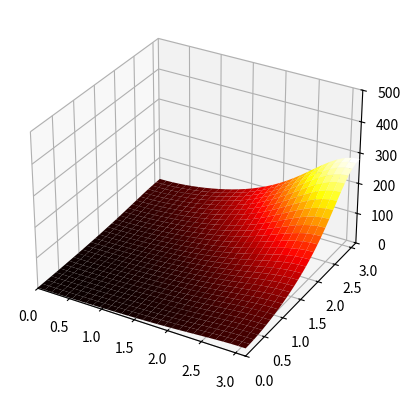

Reproduce this figure in Python.
import numpy as np
import  pandas
import math as c
import matplotlib.pyplot as plt

ax = plt.axes(projection='3d')

#número de pontos
pt = 30
#alpha da função, velocidade que o calor se espalha
alpha = 0.01
#tempo
t = 10
#limita de série
series=50

#pontos do período de 0 a pi em x a y
x = np.linspace(0, c.pi, pt)
y = np.linspace(0, c.pi, pt)

#é preciso do mesmo número de pontos psoteriormente, por isso crio 2 ndarray vazias
x2 = np.linspace(0, 0, pt)
y2 = np.linspace(0, 0, pt)

#criação das ndarray
X, Y = np.meshgrid(x, y)
X2, Y2 = np.meshgrid(x2, y2)

#A00 definido por Fourier
A00 = (1/(c.pi**2))*(c.e**c.pi -1)**2

#Série com Am0 Fourier
Xsum = []

for p in range(0, pt):
    Xsoma = 0
    for m in range(1, series):
        Am0 = (2/(c.pi**2))*(((c.e**(c.pi) - 1)*(c.e**(c.pi)*(-1)**(m)-1))/(m**(2)+1))*c.cos(X[0][p]*m)*c.e**(-alpha*m**(2)*t)
        Xsoma = Xsoma + Am0
    Xsum.append(Xsoma)

#Série com A0n Fourier
Ysum = []
for q in range(0, pt):
    Ysoma = 0
    for n in range(1, series):
        A0n = (2/(c.pi**2))*(((c.e**(c.pi) - 1)*(c.e**(c.pi)*(-1)**(n)-1))/(n**(2)+1))*c.cos(Y[q][0]*n)*c.e**(-alpha*n**(2)*t)
        Ysoma = Ysoma + A0n
    Ysum.append(Ysoma)

#Série com Amn Fourier. Aqui que preciso da ndarray vazio,
#para conseguir criar uma tabela com pt x pt e preenchê-la com seus respectivos valores de z
XYsum = X2
for r in range(0, pt):
    for s in range(0,pt):
        XYsoma = 0
        for n in range(1, series):
            for m in range(1, series):
                Amn = (4/(c.pi**2))*(((c.e**(c.pi)*(-1)**(m)-1)*((c.e**(c.pi)*(-1)**(n)-1)))/((n**(2)+1)*(m**(2)+1)))*c.cos(X[0][s]*m)*c.cos(Y[r][0]*n)*c.e**(-alpha*(m**2+n**2)*t)
                XYsoma = XYsoma + Amn
        XYsum[s][r] = XYsoma

#soma de todos os valores
SOMAFINAL = Y2
for t in range (0, pt):
    for u in range (0, pt):
        SOMAFINAL[u][t] = A00 + Xsum[u] + Ysum[t] +XYsum[u][t]

ax.plot_surface(X, Y, SOMAFINAL, cmap='hot')
ax.set_zlim(0, 500)
ax.set_xlim(0, c.pi)
ax.set_ylim(0, c.pi)
plt.show()
